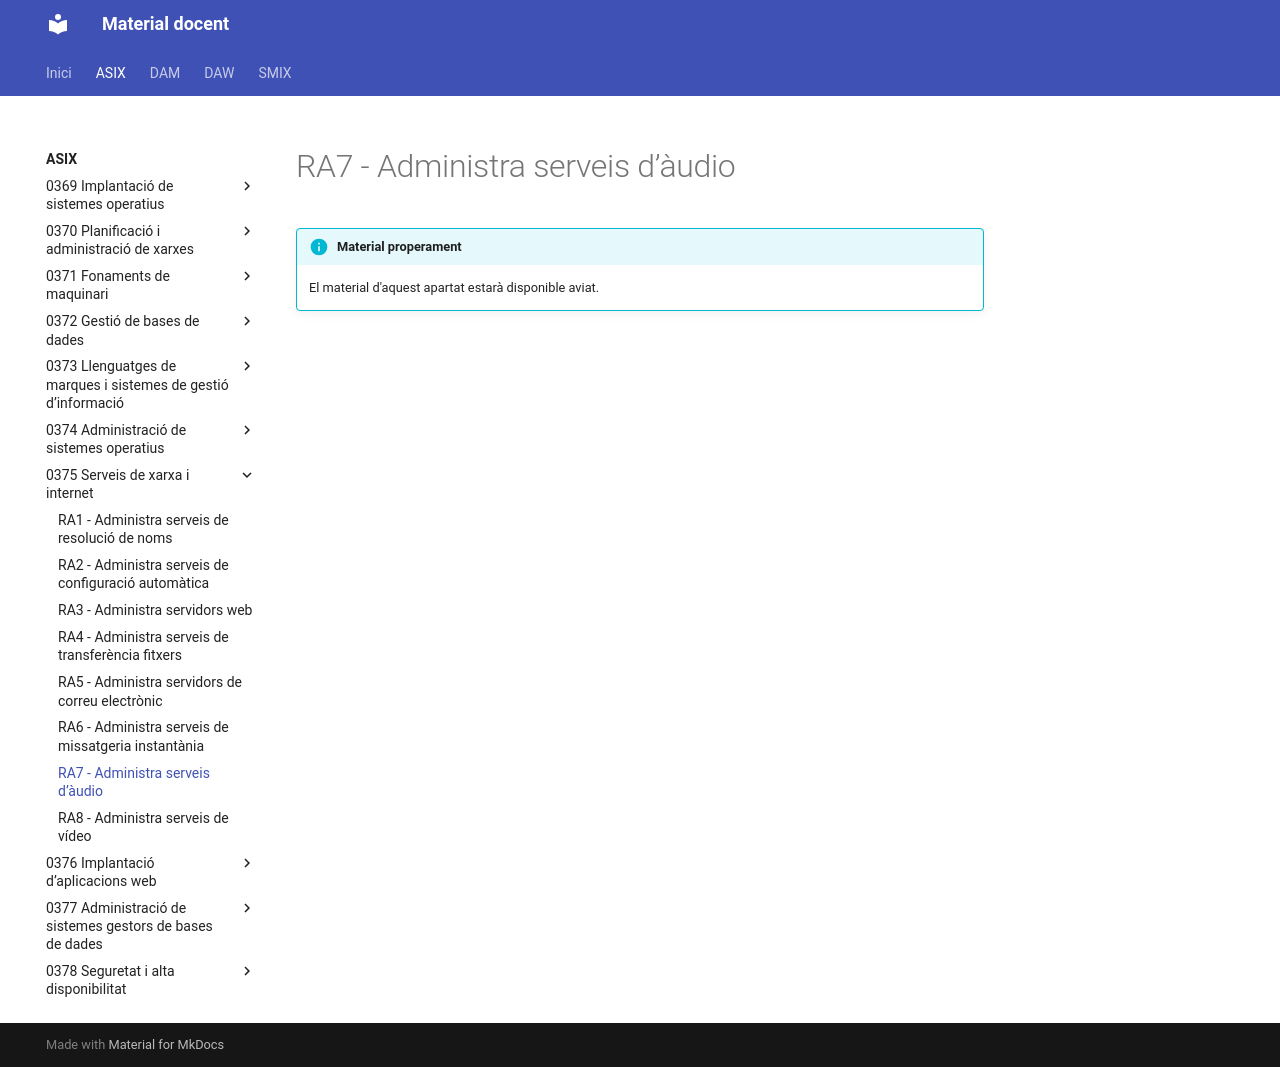

repository: aaragoprof/aaragoprof.github.io · page: asix/0375-serveis-de-xarxa-i-internet/ra7/index.html · generator: mkdocs

# RA7 - Administra serveis d’àudio

!!! info "Material properament"
    El material d'aquest apartat estarà disponible aviat.
